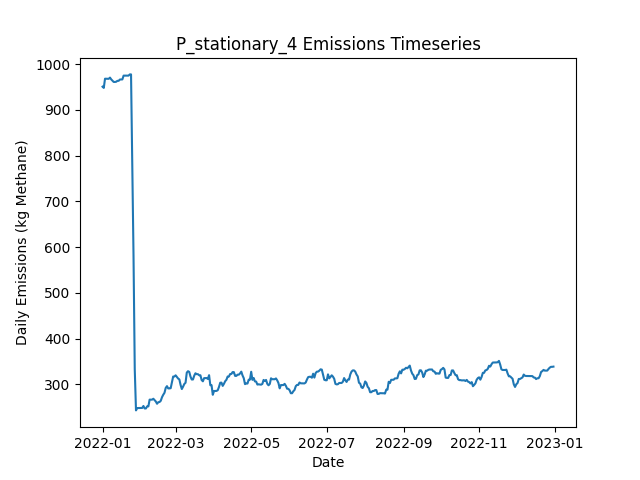

The table this chart was drawn from, first rows:
Date, Daily Emissions (Kg Methane), Daily Mitigable Emissions (Kg Methane), Daily Non-Mitigable Emissions (Kg Methan…, Daily Cost ($), Active Leaks, New Leaks, Leaks Repaired, Leaks Naturally Repaired, Leaks Tagged, Daily Repair Cost ($), Daily Natural Repair Cost ($), stationary_mdl_high Deployment Cost ($), stationary_mdl_high Sites flagged for Fo…, stationary_mdl_high Leaks tagged for rep…, stationary_mdl_high Sites Visited, stationary_mdl_high Travel Time (Minutes…, stationary_mdl_high Survey Time (Minutes…, OGI_FU_mdl_high Deployment Cost ($), OGI_FU_mdl_high Sites flagged for Follow…, OGI_FU_mdl_high Leaks tagged for repair, OGI_FU_mdl_high Sites Visited, OGI_FU_mdl_high Travel Time (Minutes), OGI_FU_mdl_high Survey Time (Minutes)
2022-01-01, 950.6, 720, 230.6, 6030, 349, 351, 0, 2, 0.00000, 0.00000, 400, 6030, 0, , 10, 0, 0, 0.00000, , 0, 0, 0, 0
2022-01-02, 947.9, 717.3, 230.6, 30, 348, 0, 0, 1, 0.00000, 0.00000, 200, 30, 0, , 10, 0, 0, 0.00000, , 0, 0, 0, 0
2022-01-03, 967.9, 735.4, 232.6, 30, 352, 5, 0, 1, 0.00000, 0.00000, 200, 30, 0, , 10, 0, 0, 0.00000, , 0, 0, 0, 0
2022-01-04, 967.9, 735.4, 232.6, 30, 352, 0, 0, 0, 0.00000, 0.00000, 0.00000, 30, 0, , 10, 0, 0, 0.00000, , 0, 0, 0, 0
2022-01-05, 967.7, 735.4, 232.3, 30, 351, 0, 0, 0, 0.00000, 0.00000, 0.00000, 30, 0, , 10, 0, 0, 0.00000, , 0, 0, 0, 0
2022-01-06, 967.7, 735.4, 232.3, 30, 351, 0, 0, 0, 0.00000, 0.00000, 0.00000, 30, 0, , 10, 0, 0, 0.00000, , 0, 0, 0, 0
2022-01-07, 970.4, 738.1, 232.3, 30, 352, 1, 0, 0, 0.00000, 0.00000, 0.00000, 30, 0, , 10, 0, 0, 0.00000, , 0, 0, 0, 0
2022-01-08, 966.5, 738.1, 228.4, 30, 350, 0, 0, 0, 0.00000, 0.00000, 0.00000, 30, 0, , 10, 0, 0, 0.00000, , 0, 0, 0, 0
2022-01-09, 963.8, 735.4, 228.4, 30, 349, 0, 0, 1, 0.00000, 0.00000, 200, 30, 0, , 10, 0, 0, 0.00000, , 0, 0, 0, 0
2022-01-10, 960.9, 732.9, 228, 1030, 348, 1, 0, 1, 85, 0.00000, 200, 30, 10, , 10, 0, 0, 1000, , 85, 3, 120, 360
2022-01-11, 960.9, 732.9, 228, 1030, 348, 0, 0, 0, 76, 0.00000, 0.00000, 30, 0, , 10, 0, 0, 1000, , 76, 3, 120, 360
2022-01-12, 961.3, 733.4, 228, 1030, 349, 1, 0, 0, 91, 0.00000, 0.00000, 30, 0, , 10, 0, 0, 1000, , 91, 3, 120, 360
2022-01-13, 963.3, 733.4, 229.9, 530, 350, 1, 0, 0, 33, 0.00000, 0.00000, 30, 0, , 10, 0, 0, 500, , 33, 1, 30, 120
2022-01-14, 963.3, 733.4, 229.9, 30, 350, 0, 0, 0, 0.00000, 0.00000, 0.00000, 30, 0, , 10, 0, 0, 0.00000, , 0, 0, 0, 0
2022-01-15, 966.2, 736.3, 229.9, 30, 352, 2, 0, 0, 0.00000, 0.00000, 0.00000, 30, 0, , 10, 0, 0, 0.00000, , 0, 0, 0, 0
2022-01-16, 966.2, 736.3, 229.9, 30, 352, 0, 0, 0, 0.00000, 0.00000, 0.00000, 30, 0, , 10, 0, 0, 0.00000, , 0, 0, 0, 0
2022-01-17, 966.4, 736.5, 229.9, 30, 353, 1, 0, 0, 0.00000, 0.00000, 0.00000, 30, 0, , 10, 0, 0, 0.00000, , 0, 0, 0, 0
2022-01-18, 974.7, 736.5, 238.2, 30, 354, 1, 0, 0, 0.00000, 0.00000, 0.00000, 30, 0, , 10, 0, 0, 0.00000, , 0, 0, 0, 0
2022-01-19, 974.7, 736.5, 238.2, 1030, 354, 0, 0, 0, 86, 0.00000, 0.00000, 30, 10, , 10, 0, 0, 1000, , 86, 3, 120, 360
2022-01-20, 974.7, 736.5, 238.2, 1030, 354, 0, 0, 0, 78, 0.00000, 0.00000, 30, 0, , 10, 0, 0, 1000, , 78, 3, 120, 360
2022-01-21, 974.7, 736.5, 238.2, 1030, 354, 0, 0, 0, 91, 0.00000, 0.00000, 30, 0, , 10, 0, 0, 1000, , 91, 3, 120, 360
2022-01-22, 974.7, 736.5, 238.2, 530, 354, 0, 0, 0, 34, 0.00000, 0.00000, 30, 0, , 10, 0, 0, 500, , 34, 1, 30, 120
2022-01-23, 977.4, 739.2, 238.2, 30, 355, 1, 0, 0, 0.00000, 0.00000, 0.00000, 30, 0, , 10, 0, 0, 0.00000, , 0, 0, 0, 0
2022-01-24, 977.4, 739.6, 237.7, 30, 356, 2, 0, 0, 0.00000, 0.00000, 0.00000, 30, 0, , 10, 0, 0, 0.00000, , 0, 0, 0, 0
2022-01-25, 780.5, 542.8, 237.7, 14630, 285, 2, 73, 0, 0.00000, 14600, 0.00000, 30, 0, , 10, 0, 0, 0.00000, , 0, 0, 0, 0
2022-01-26, 582.1, 343.9, 238.2, 14630, 214, 2, 73, 0, 0.00000, 14600, 0.00000, 30, 0, , 10, 0, 0, 0.00000, , 0, 0, 0, 0
2022-01-27, 333.4, 95.19, 238.2, 16230, 133, 0, 81, 0, 0.00000, 16200, 0.00000, 30, 0, , 10, 0, 0, 0.00000, , 0, 0, 0, 0
2022-01-28, 243.3, 14.08, 229.3, 6830, 105, 2, 29, 0, 16, 5800, 0.00000, 30, 10, , 10, 0, 0, 1000, , 16, 3, 120, 360
2022-01-29, 248.5, 19.22, 229.3, 1030, 108, 3, 0, 0, 15, 0.00000, 0.00000, 30, 0, , 10, 0, 0, 1000, , 15, 3, 120, 360
2022-01-30, 248.5, 19.22, 229.3, 1030, 108, 0, 0, 0, 14, 0.00000, 0.00000, 30, 0, , 10, 0, 0, 1000, , 14, 3, 120, 360
2022-01-31, 248.5, 19.22, 229.3, 530, 108, 0, 0, 0, 7, 0.00000, 0.00000, 30, 0, , 10, 0, 0, 500, , 7, 1, 30, 120
2022-02-01, 248.5, 19.22, 229.3, 30, 108, 0, 0, 0, 0.00000, 0.00000, 0.00000, 30, 0, , 10, 0, 0, 0.00000, , 0, 0, 0, 0
2022-02-02, 248.7, 19.44, 229.3, 30, 109, 1, 0, 0, 0.00000, 0.00000, 0.00000, 30, 0, , 10, 0, 0, 0.00000, , 0, 0, 0, 0
2022-02-03, 252.9, 23.69, 229.3, 230, 109, 1, 1, 0, 0.00000, 200, 0.00000, 30, 0, , 10, 0, 0, 0.00000, , 0, 0, 0, 0
2022-02-04, 247.6, 20.33, 227.3, 630, 105, 0, 3, 0, 0.00000, 600, 0.00000, 30, 0, , 10, 0, 0, 0.00000, , 0, 0, 0, 0
2022-02-05, 247.6, 20.33, 227.3, 30, 105, 0, 0, 0, 0.00000, 0.00000, 0.00000, 30, 0, , 10, 0, 0, 0.00000, , 0, 0, 0, 0
2022-02-06, 252.1, 24.8, 227.3, 1030, 106, 1, 0, 0, 17, 0.00000, 0.00000, 30, 10, , 10, 0, 0, 1000, , 17, 3, 120, 360
2022-02-07, 252.1, 24.8, 227.3, 1030, 106, 0, 0, 0, 13, 0.00000, 0.00000, 30, 0, , 10, 0, 0, 1000, , 13, 3, 120, 360
2022-02-08, 266.8, 30.17, 236.7, 1030, 110, 4, 0, 0, 15, 0.00000, 0.00000, 30, 0, , 10, 0, 0, 1000, , 15, 3, 120, 360
2022-02-09, 266.8, 30.17, 236.7, 530, 110, 0, 0, 0, 7, 0.00000, 0.00000, 30, 0, , 10, 0, 0, 500, , 7, 1, 30, 120
2022-02-10, 266.8, 30.17, 236.7, 30, 110, 0, 0, 0, 0.00000, 0.00000, 0.00000, 30, 0, , 10, 0, 0, 0.00000, , 0, 0, 0, 0
2022-02-11, 268.8, 30.17, 238.6, 30, 111, 1, 0, 0, 0.00000, 0.00000, 0.00000, 30, 0, , 10, 0, 0, 0.00000, , 0, 0, 0, 0
2022-02-12, 265.9, 27.26, 238.6, 430, 109, 0, 2, 0, 0.00000, 400, 0.00000, 30, 0, , 10, 0, 0, 0.00000, , 0, 0, 0, 0
2022-02-13, 262.8, 24.13, 238.6, 430, 107, 0, 2, 0, 0.00000, 400, 0.00000, 30, 0, , 10, 0, 0, 0.00000, , 0, 0, 0, 0
2022-02-14, 257.9, 19.22, 238.6, 830, 104, 1, 4, 0, 0.00000, 800, 0.00000, 30, 0, , 10, 0, 0, 0.00000, , 0, 0, 0, 0
2022-02-15, 261.2, 21.9, 239.3, 1430, 104, 3, 2, 0, 17, 400, 0.00000, 30, 10, , 10, 0, 0, 1000, , 17, 3, 120, 360
2022-02-16, 261.7, 21.9, 239.8, 1030, 105, 1, 0, 0, 13, 0.00000, 0.00000, 30, 0, , 10, 0, 0, 1000, , 13, 3, 120, 360
2022-02-17, 264.3, 24.58, 239.8, 1030, 106, 1, 0, 0, 11, 0.00000, 0.00000, 30, 0, , 10, 0, 0, 1000, , 11, 3, 120, 360
2022-02-18, 272.2, 24.58, 247.6, 530, 106, 1, 0, 0, 6, 0.00000, 0.00000, 30, 0, , 10, 0, 0, 500, , 6, 1, 30, 120
2022-02-19, 277.5, 29.94, 247.6, 30, 108, 2, 0, 0, 0.00000, 0.00000, 0.00000, 30, 0, , 10, 0, 0, 0.00000, , 0, 0, 0, 0
2022-02-20, 281.8, 34.19, 247.6, 30, 110, 2, 0, 0, 0.00000, 0.00000, 0.00000, 30, 0, , 10, 0, 0, 0.00000, , 0, 0, 0, 0
2022-02-21, 292.5, 36.65, 255.8, 430, 111, 3, 2, 0, 0.00000, 400, 0.00000, 30, 0, , 10, 0, 0, 0.00000, , 0, 0, 0, 0
2022-02-22, 296.3, 32.18, 264.1, 230, 111, 1, 1, 0, 0.00000, 200, 0.00000, 30, 0, , 10, 0, 0, 0.00000, , 0, 0, 0, 0
2022-02-23, 291.4, 27.71, 263.7, 230, 109, 0, 1, 0, 0.00000, 200, 0.00000, 30, 0, , 10, 0, 0, 0.00000, , 0, 0, 0, 0
2022-02-24, 291.4, 27.71, 263.7, 1030, 109, 0, 0, 0, 17, 0.00000, 0.00000, 30, 10, , 10, 0, 0, 1000, , 17, 3, 120, 360
2022-02-25, 291.8, 28.15, 263.7, 1030, 110, 1, 0, 0, 14, 0.00000, 0.00000, 30, 0, , 10, 0, 0, 1000, , 14, 3, 120, 360
2022-02-26, 304.6, 40.89, 263.7, 1030, 112, 2, 0, 0, 15, 0.00000, 0.00000, 30, 0, , 10, 0, 0, 1000, , 15, 3, 120, 360
2022-02-27, 317.3, 45.36, 271.9, 530, 114, 2, 0, 0, 7, 0.00000, 0.00000, 30, 0, , 10, 0, 0, 500, , 7, 1, 30, 120
2022-02-28, 317.3, 45.81, 271.5, 30, 114, 1, 0, 0, 0.00000, 0.00000, 0.00000, 30, 0, , 10, 0, 0, 0.00000, , 0, 0, 0, 0
2022-03-01, 320, 48.49, 271.5, 30, 115, 1, 0, 0, 0.00000, 0.00000, 0.00000, 30, 0, , 10, 0, 0, 0.00000, , 0, 0, 0, 0
... 305 more rows
